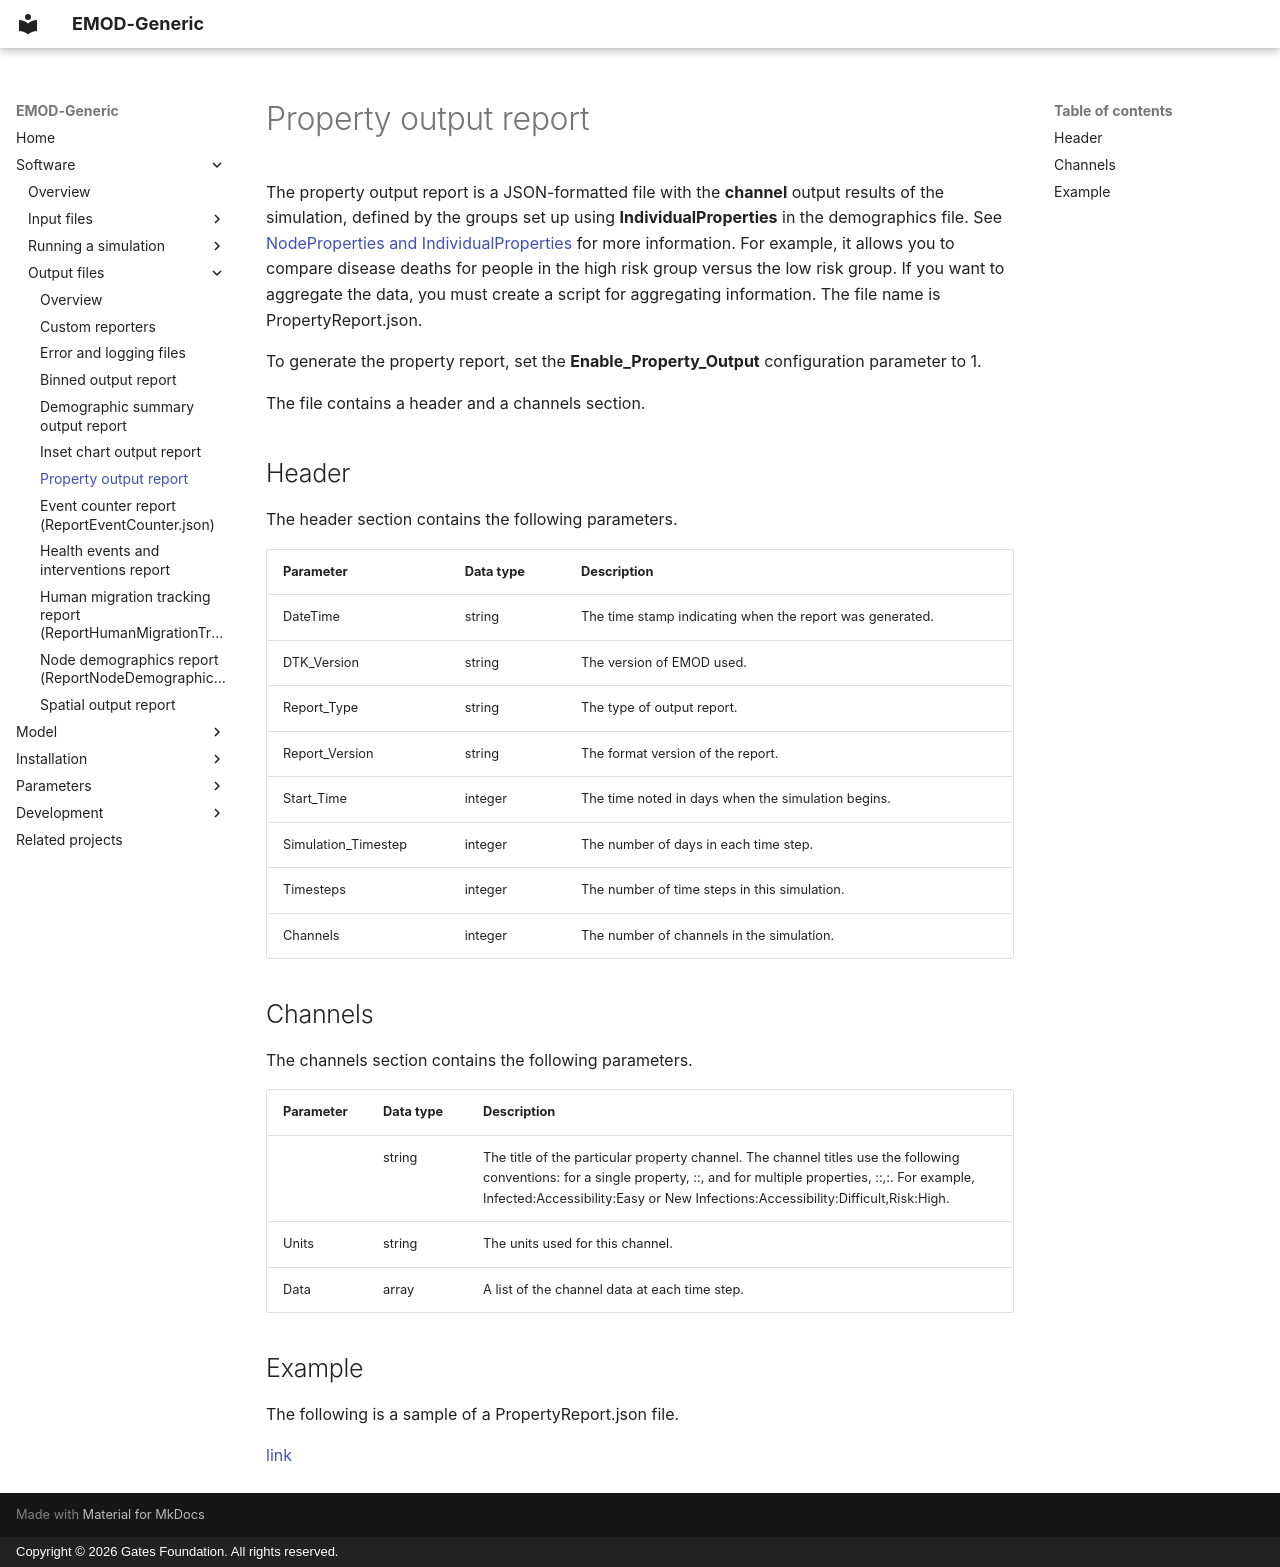

repository: EMOD-Hub/EMOD-Generic · page: md_software/software-report-property/index.html · generator: mkdocs · copyright: Copyright © 2026 Gates Foundation. All rights reserved.

# Property output report

The property output report is a JSON-formatted file with the **channel** output results of the
simulation, defined by the groups set up using **IndividualProperties** in the demographics file.
See [NodeProperties and IndividualProperties](../md_parameter/parameter-demographics.md#nodeproperties-and-individualproperties) for more information. For example, it allows you to compare disease deaths
for people in the high risk group versus the low risk group. If you want to aggregate the data, you
must create a script for aggregating information. The file name is PropertyReport.json.

To generate the property report, set the **Enable_Property_Output** configuration
parameter to 1.

The file contains a header and a channels section.

## Header

The header section contains the following parameters.

| Parameter | Data type | Description |
| --- | --- | --- |
| DateTime | string | The time stamp indicating when the report was generated. |
| DTK_Version | string | The version of EMOD used. |
| Report_Type | string | The type of output report. |
| Report_Version | string | The format version of the report. |
| Start_Time | integer | The time noted in days when the simulation begins. |
| Simulation_Timestep | integer | The number of days in each time step. |
| Timesteps | integer | The number of time steps in this simulation. |
| Channels | integer | The number of channels in the simulation. |

## Channels

The channels section contains the following parameters.

| Parameter | Data type | Description |
| --- | --- | --- |
| <Channel_Title> | string | The title of the particular property channel. The channel titles use the following conventions: for a single property, <channel type>:<property>:<value>, and for multiple properties, <channel type>:<property 1>:<value>,<property 2>:<value>. For example, Infected:Accessibility:Easy or New Infections:Accessibility:Difficult,Risk:High. |
| Units | string | The units used for this channel. |
| Data | array | A list of the channel data at each time step. |

## Example

The following is a sample of a PropertyReport.json file.

[link](../json/report-property.json)
